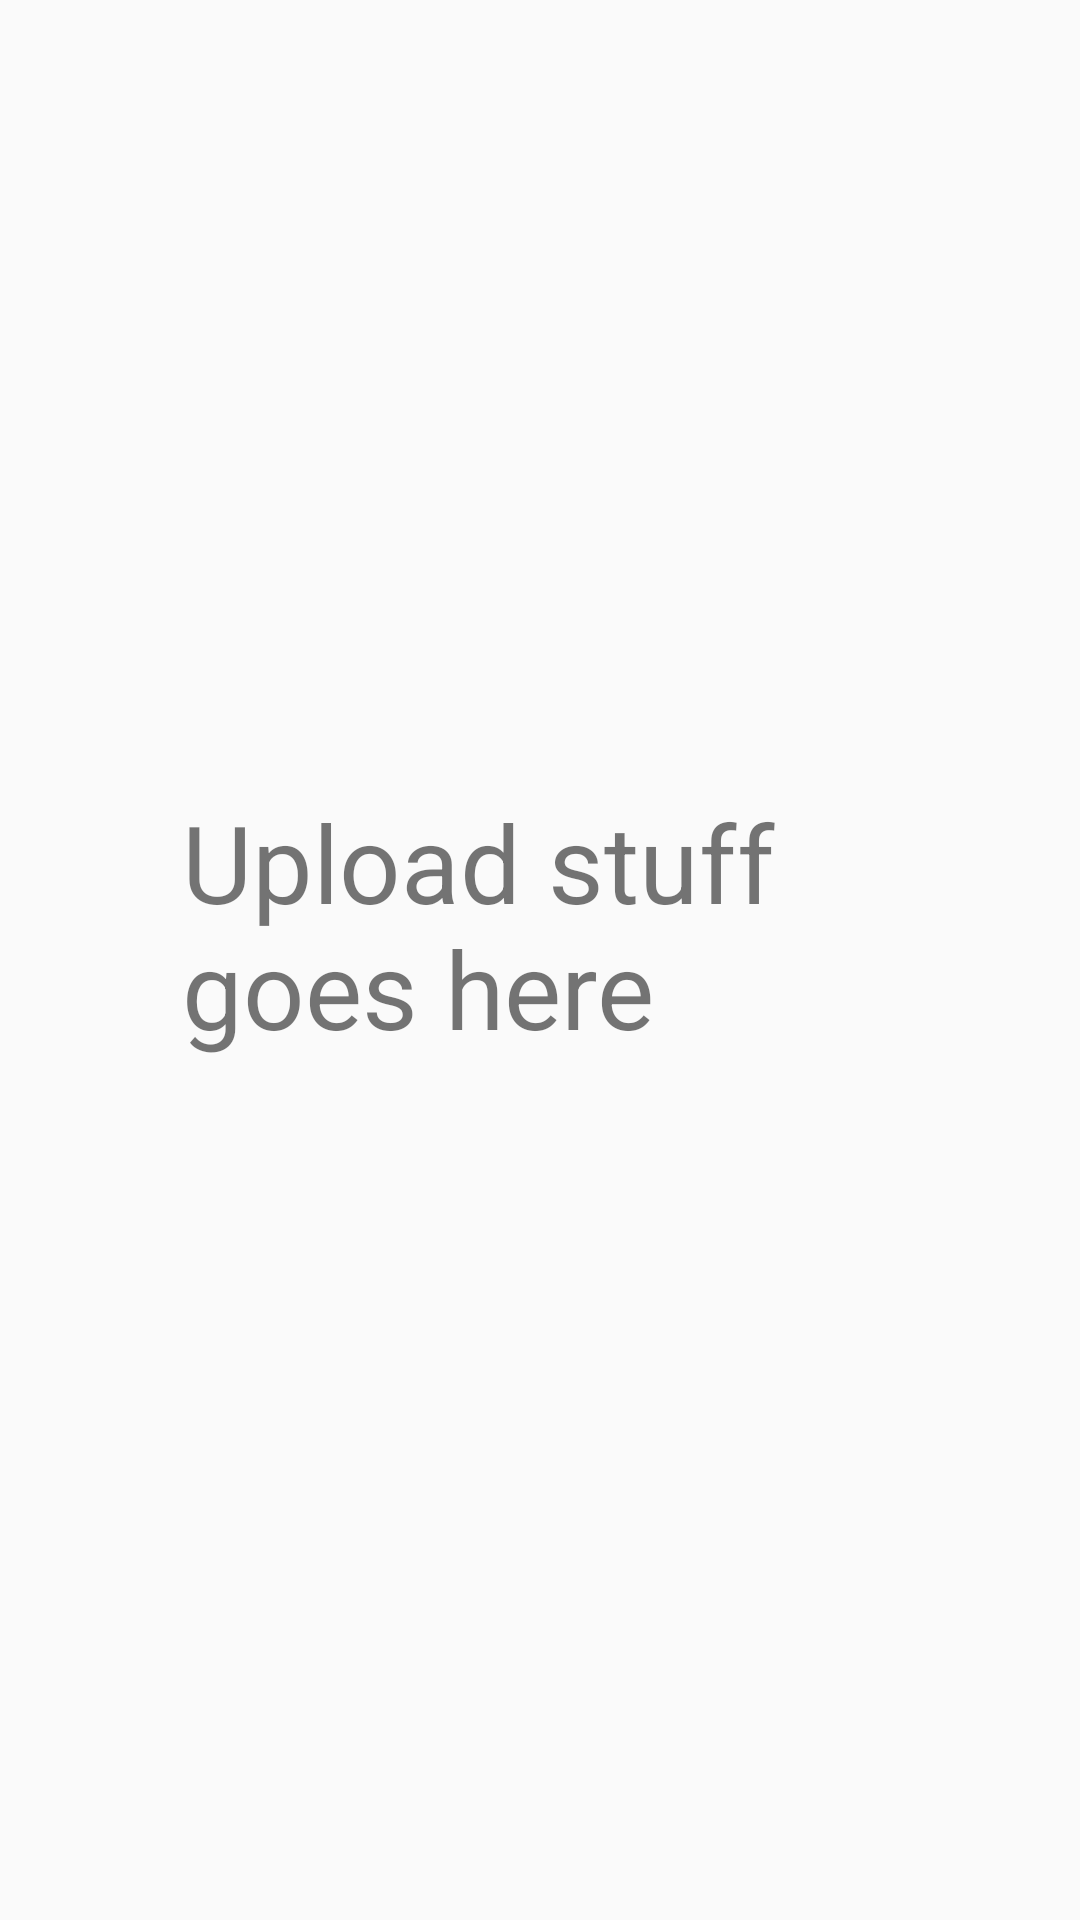

Android layout source for this screen:
<!-- AndroidManifest.xml: application theme AppTheme -->
<!-- res/layout/activity_upload.xml -->
<?xml version="1.0" encoding="utf-8"?>
<androidx.constraintlayout.widget.ConstraintLayout xmlns:android="http://schemas.android.com/apk/res/android"
    xmlns:app="http://schemas.android.com/apk/res-auto"
    xmlns:tools="http://schemas.android.com/tools"
    android:layout_width="match_parent"
    android:layout_height="match_parent"
    tools:context=".Legacy.UploadActivity">

    <TextView
        android:id="@+id/textView5"
        android:layout_width="239dp"
        android:layout_height="114dp"
        android:layout_marginStart="8dp"
        android:layout_marginLeft="8dp"
        android:layout_marginTop="8dp"
        android:layout_marginEnd="8dp"
        android:layout_marginRight="8dp"
        android:layout_marginBottom="8dp"
        android:text="Upload stuff goes here"
        android:textSize="36sp"
        app:layout_constraintBottom_toBottomOf="parent"
        app:layout_constraintEnd_toEndOf="parent"
        app:layout_constraintStart_toStartOf="parent"
        app:layout_constraintTop_toTopOf="parent" />
</androidx.constraintlayout.widget.ConstraintLayout>
<!-- resources referenced by this layout -->
<resources>
  <style name="AppTheme" parent="Theme.AppCompat.Light.NoActionBar">
          
          <item name="colorPrimary">@color/colorPrimary</item>
          <item name="colorPrimaryDark">@color/colorPrimaryDark</item>
      </style>
  <color name="colorPrimary">#887F78</color>
  <color name="colorPrimaryDark">#94725B</color>
</resources>
